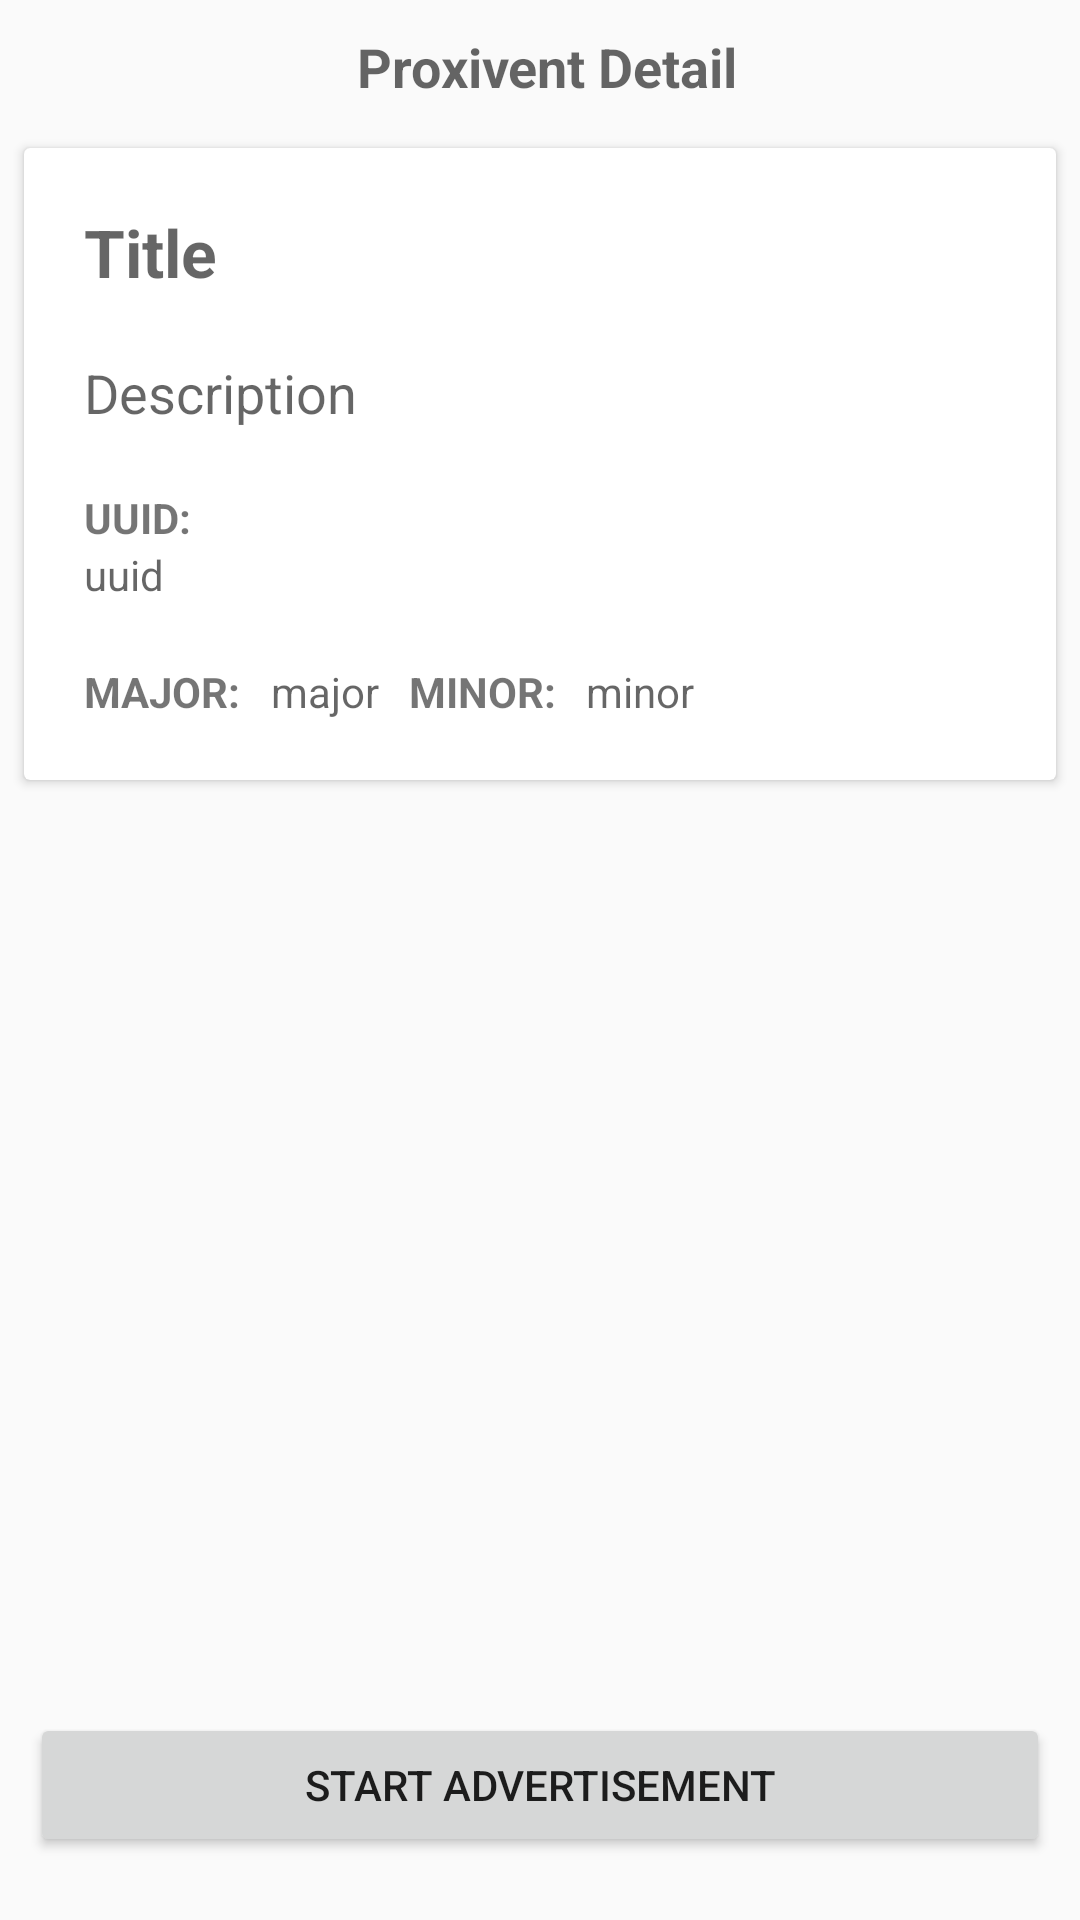

Produce the Android XML layout that renders to this screen, including the resource entries it uses.
<!-- AndroidManifest.xml: application theme AppTheme -->
<!-- res/layout/activity_proxivent_details.xml -->
<LinearLayout
    xmlns:android="http://schemas.android.com/apk/res/android"
    xmlns:tools="http://schemas.android.com/tools"
    android:layout_width="match_parent"
    android:layout_height="match_parent"
    tools:context="rp.soi.presence.ProxiventDetailsActivity"
    android:orientation="vertical">

    

    <TextView
        android:layout_width="match_parent"
        android:layout_height="wrap_content"
        android:textAppearance="?android:attr/textAppearanceMedium"
        android:text=" Proxivent Detail"
        android:id="@+id/textView"
        android:gravity="center_horizontal"
        android:textStyle="bold"
        android:padding="10dp" />



    <LinearLayout
        android:layout_width="match_parent"
        android:layout_height="match_parent"
        android:orientation="vertical"
        android:weightSum="1">

        <ScrollView
            android:layout_width="match_parent"
            android:layout_height="346dp"
            android:id="@+id/scrollView"
            android:layout_weight="0.94">

            <android.support.v7.widget.CardView
                android:id="@+id/cardview_proxivent"
                android:layout_width="fill_parent"
                android:layout_height="wrap_content"
                android:elevation="100dp"
                android:layout_marginLeft="8dp"
                android:layout_marginRight="8dp"
                android:layout_marginTop="5dp"
                android:layout_marginBottom="5dp">

            <LinearLayout
                android:orientation="vertical"
                android:layout_width="match_parent"
                android:layout_height="match_parent"
                android:padding="10dp">


                <TextView
                    android:layout_width="match_parent"
                    android:layout_height="wrap_content"
                    android:textAppearance="?android:attr/textAppearanceLarge"
                    android:id="@+id/textView_proxivent_title"
                    android:padding="10dp"
                    android:textStyle="bold"
                    android:hint="Title" />

                <TextView
                    android:layout_width="match_parent"
                    android:layout_height="wrap_content"
                    android:textAppearance="?android:attr/textAppearanceMedium"
                    android:id="@+id/textView_proxivent_description"
                    android:padding="10dp"
                    android:hint="Description" />

                <LinearLayout
                    android:orientation="vertical"
                    android:layout_width="match_parent"
                    android:layout_height="wrap_content"
                    android:layout_margin="10dp">

                    <TextView
                        android:layout_width="match_parent"
                        android:layout_height="wrap_content"
                        android:textAppearance="?android:attr/textAppearanceSmall"
                        android:text="UUID:"
                        android:id="@+id/textView2"
                        android:textStyle="bold" />

                    <TextView
                        android:layout_width="wrap_content"
                        android:layout_height="wrap_content"
                        android:textAppearance="?android:attr/textAppearanceSmall"
                        android:id="@+id/textView_proxivent_uuid"
                        android:hint="uuid" />
                </LinearLayout>

                <LinearLayout
                    android:orientation="horizontal"
                    android:layout_width="match_parent"
                    android:layout_height="wrap_content"
                    android:layout_margin="10dp">

                    <TextView
                        android:layout_width="wrap_content"
                        android:layout_height="wrap_content"
                        android:textAppearance="?android:attr/textAppearanceSmall"
                        android:text="MAJOR:"
                        android:id="@+id/textView3"
                        android:textStyle="bold"
                        android:layout_marginRight="10dp" />

                    <TextView
                        android:layout_width="wrap_content"
                        android:layout_height="wrap_content"
                        android:textAppearance="?android:attr/textAppearanceSmall"
                        android:id="@+id/textView_proxivent_major"
                        android:layout_marginRight="10dp"
                        android:hint="major" />

                    <TextView
                        android:layout_width="wrap_content"
                        android:layout_height="wrap_content"
                        android:textAppearance="?android:attr/textAppearanceSmall"
                        android:text="MINOR:"
                        android:id="@+id/textView5"
                        android:textStyle="bold"
                        android:layout_marginRight="10dp" />

                    <TextView
                        android:layout_width="wrap_content"
                        android:layout_height="wrap_content"
                        android:textAppearance="?android:attr/textAppearanceSmall"
                        android:id="@+id/textView_proxivent_minor"
                        android:layout_marginRight="10dp"
                        android:hint="minor" />
                </LinearLayout>

</LinearLayout>

            </android.support.v7.widget.CardView>


        </ScrollView>

        <Button
            style="?android:attr/buttonStyleSmall"
            android:layout_width="fill_parent"
            android:layout_height="wrap_content"
            android:text="START ADVERTISEMENT"
            android:id="@+id/button_proxivent_start_stop"
            android:layout_margin="10dp" />

    </LinearLayout>

</LinearLayout>
<!-- resources referenced by this layout -->
<resources>
  <style name="AppTheme" parent="android:Theme">
  
      
      </style>
</resources>
